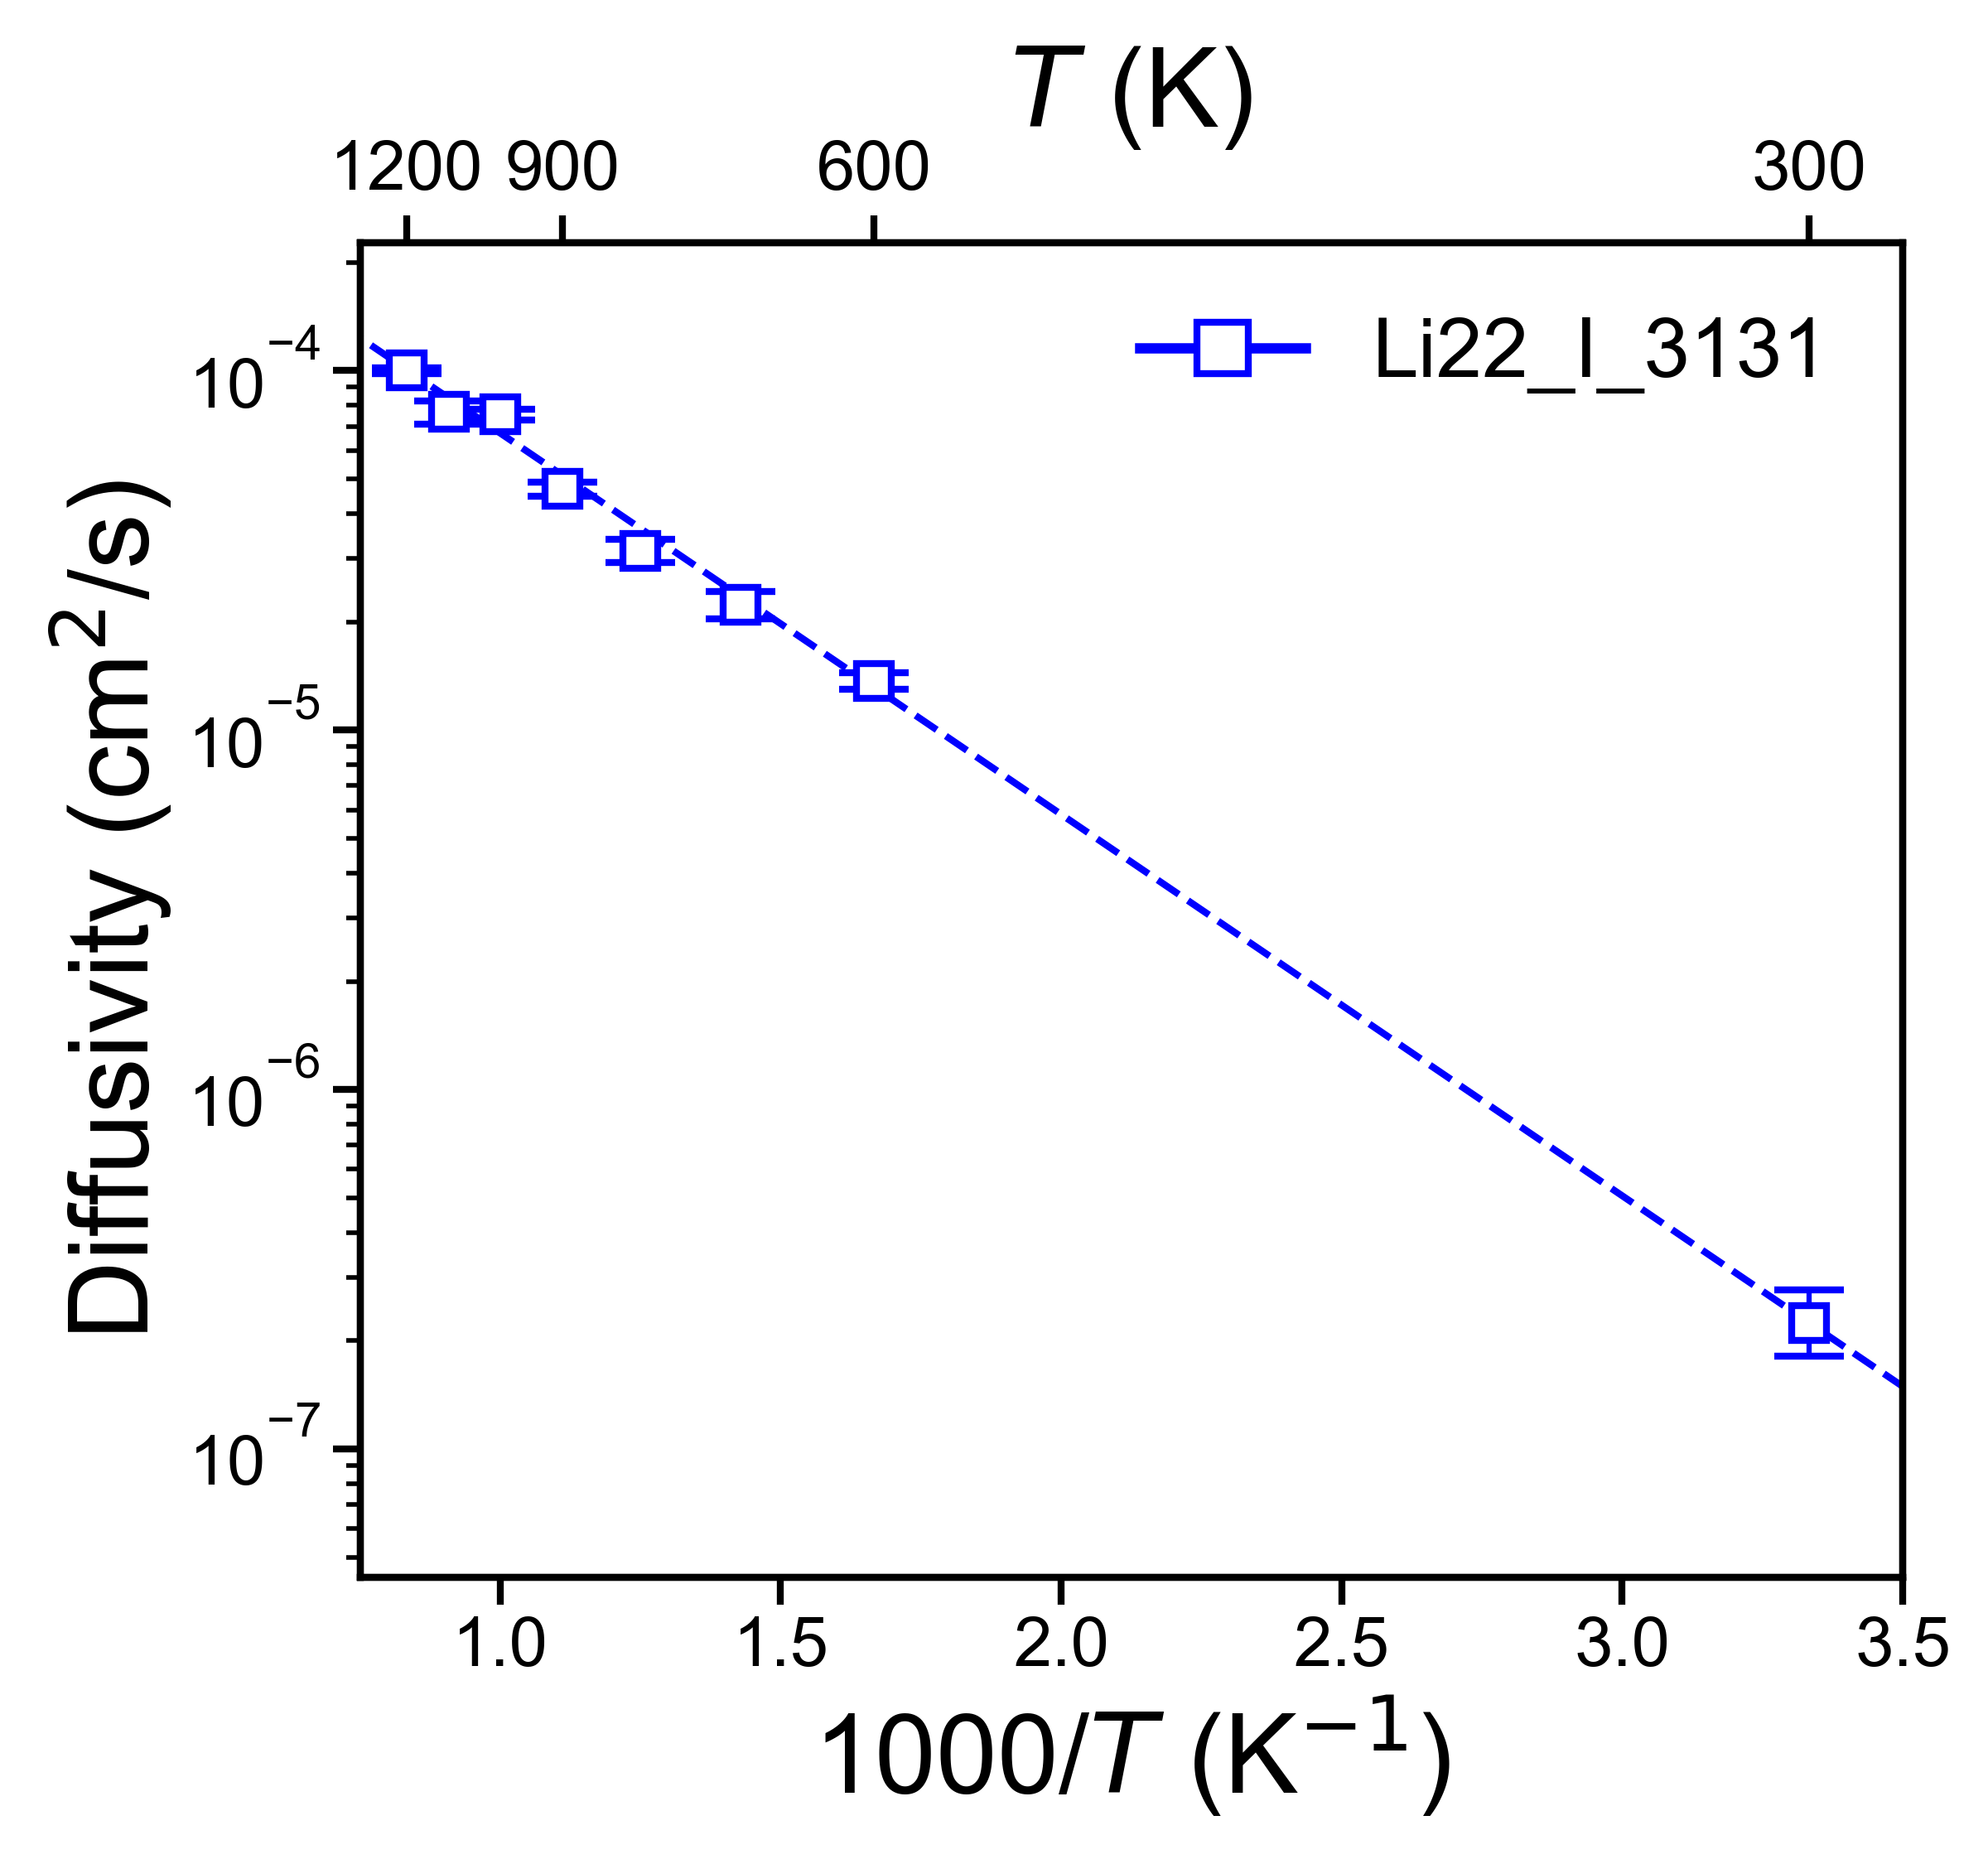

Source data for this figure (header and first rows):
, Name, Ea (eV), Ea_err (+/-), ext_D (cm^2/s), D_err_from, D_err_to, ext_c (mS/cm), c_err_from, c_err_to
0, Li22_I_3131, 0.2105, 0.005263, 2.2435040259270275e-07, 1.8130793780832598e-07, 2.776111391036759e-07, 27.82, 22.48, 34.42
